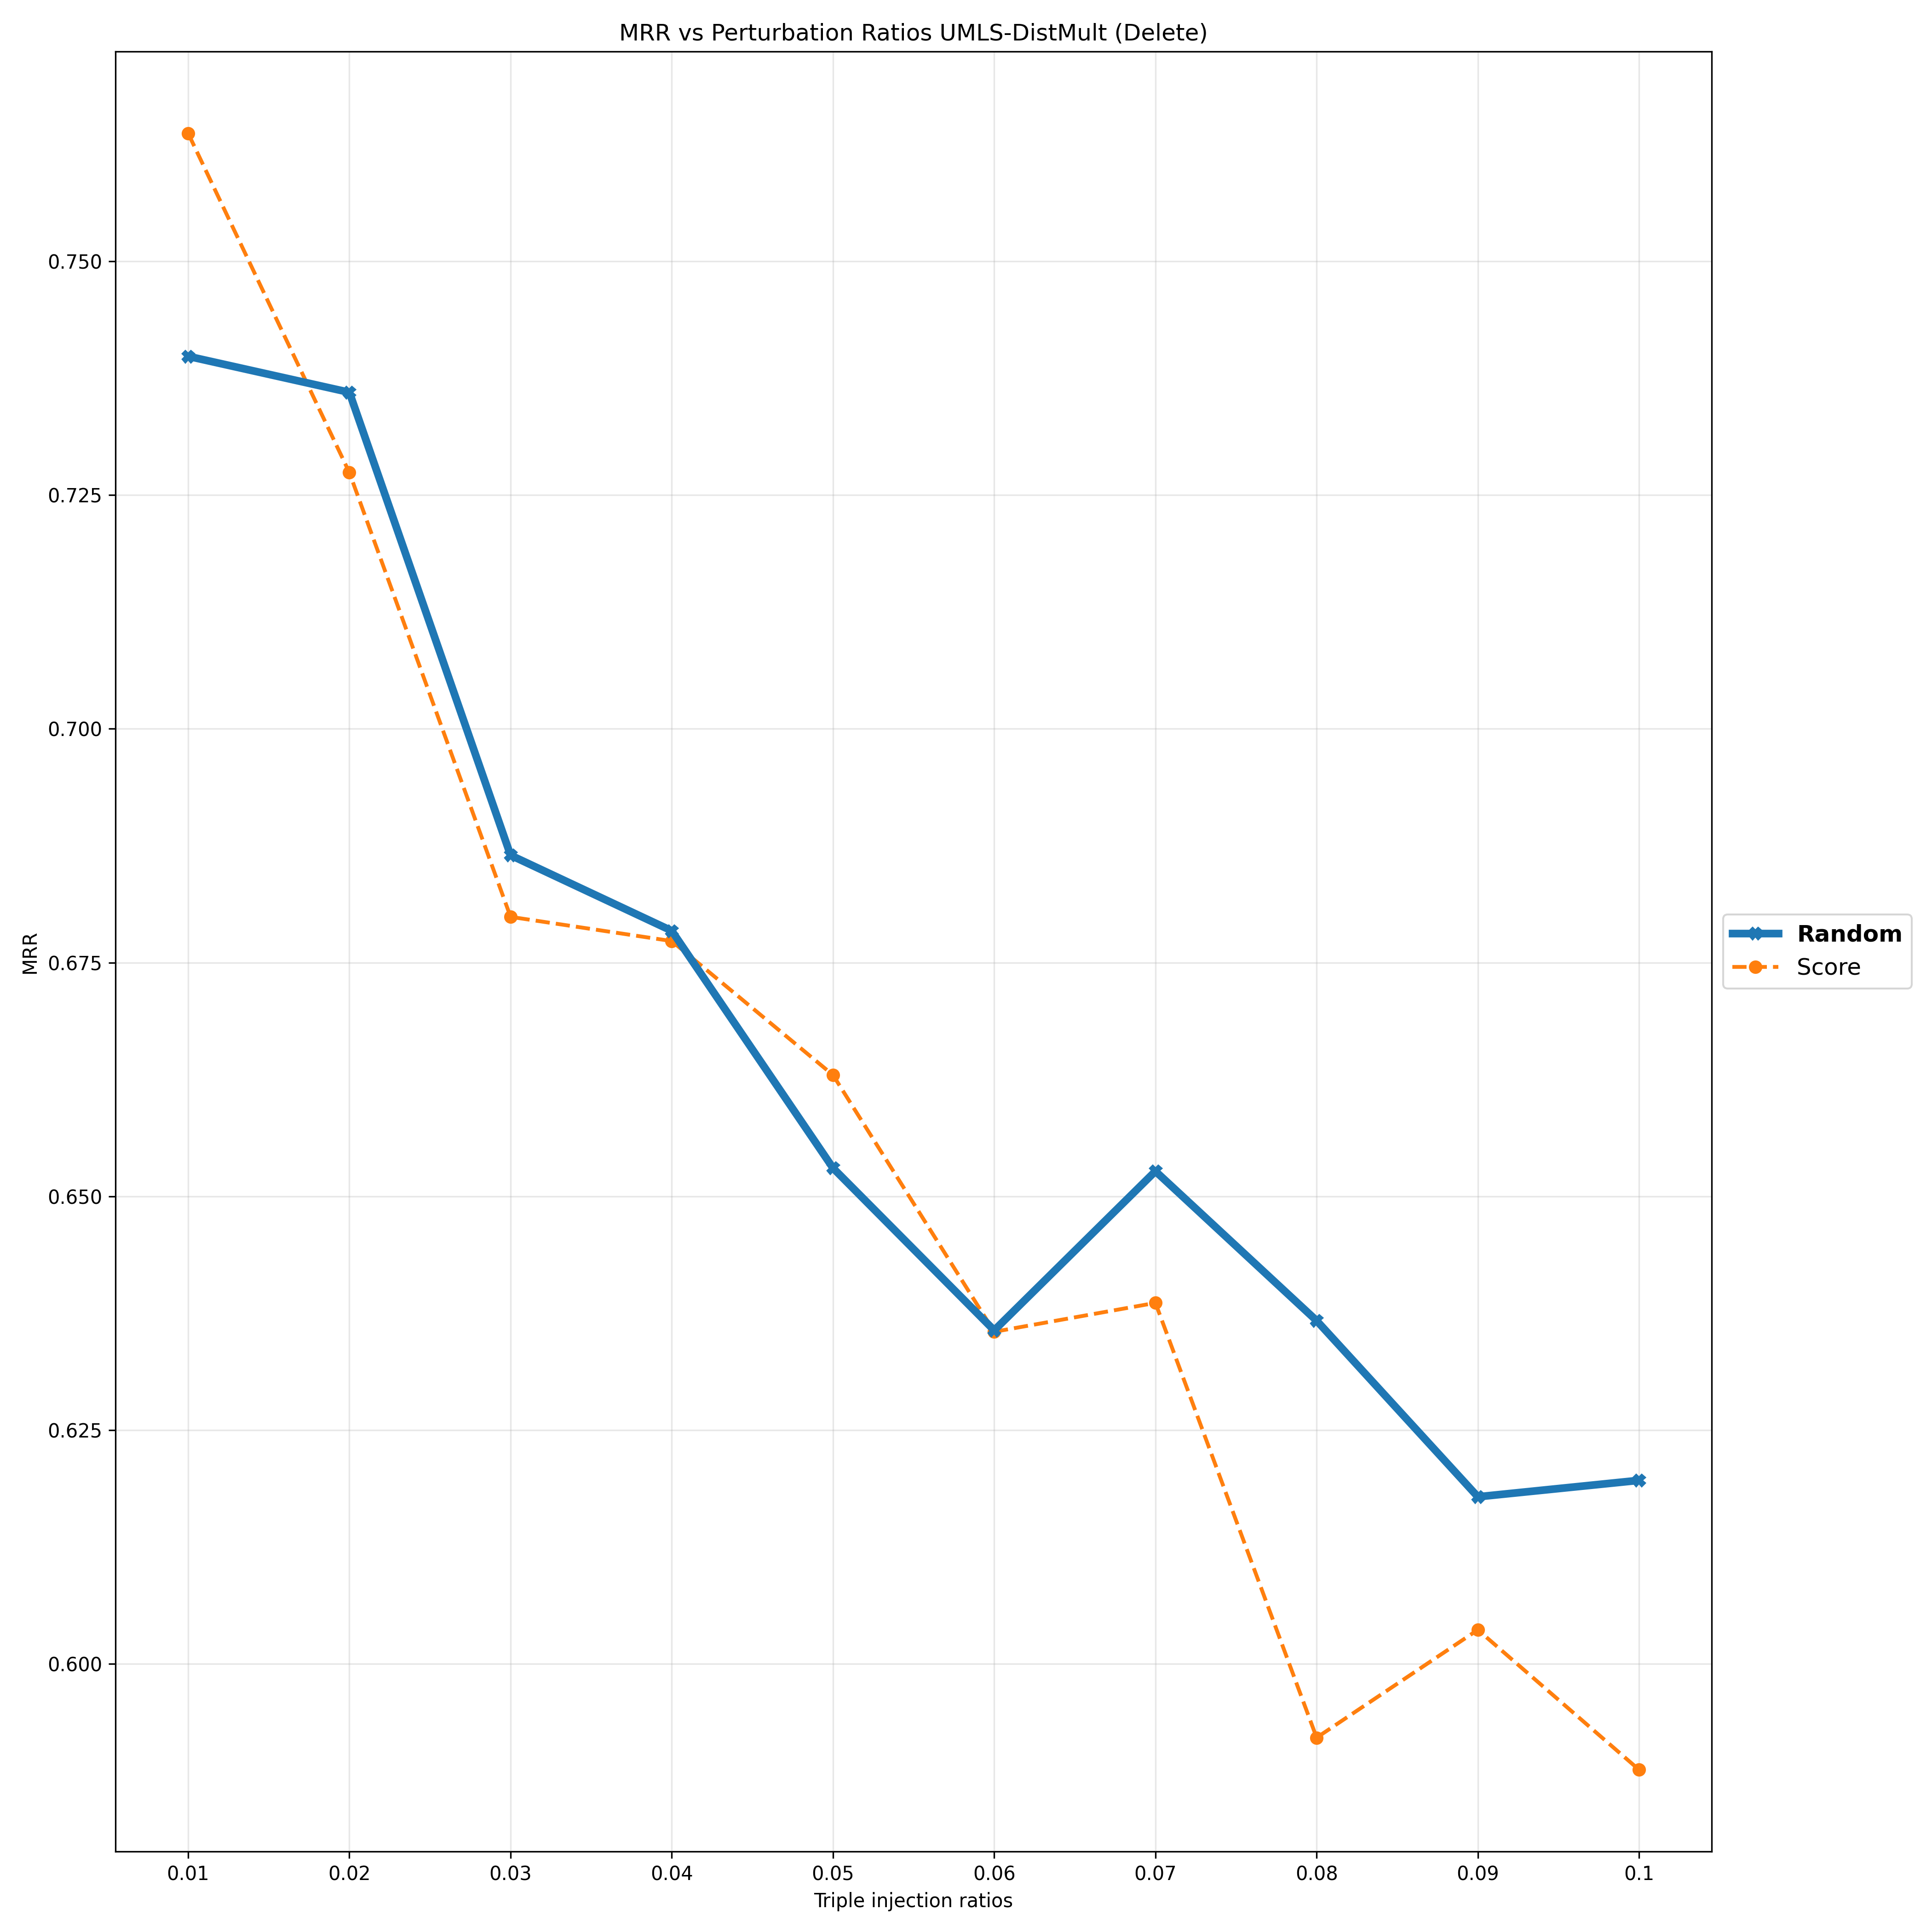

Values plotted in this chart, from the file beside it:
Deletion Ratios, 0.01, 0.02, 0.03, 0.04, 0.05, 0.06, 0.07, 0.08, 0.09, 0.1
Random, 0.7399, 0.736, 0.6865, 0.6784, 0.653, 0.6357, 0.6527, 0.6367, 0.6179, 0.6196
Score, 0.7637, 0.7274, 0.6799, 0.6773, 0.663, 0.6355, 0.6386, 0.5921, 0.6036, 0.5887
